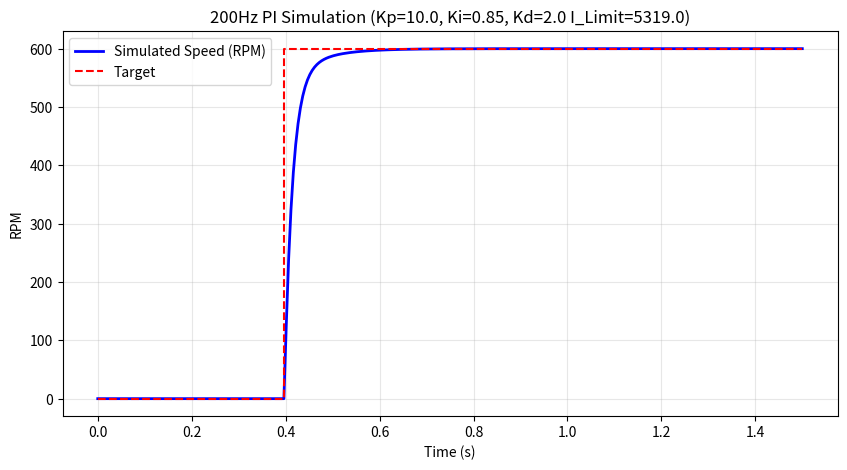

Recreate this plot in Python.
import numpy as np
import matplotlib.pyplot as plt

# --- System Parameters ---
K = 0.24126270336163416
tau = 0.04858428774840934
dt = 0.005  # 200 Hz (TIME_SAMPLING_US = 5000)

# --- Motor Physics (Discrete) ---
alpha = np.exp(-dt / tau)
beta = K * (1 - alpha)

# --- PID Configuration (Recommended Balanced) ---
kp = 10.0
ki = 0.85  # Scaled for 200Hz
kd = 2.0    # Start with 0 to stabilize
i_limit = 5319.0  # Reduced from 5319 to prevent overshoot
max_pwm = 5319.0

def simulate():
    duration = 1.5
    steps = int(duration / dt)
    t = np.linspace(0, duration, steps)
    
    current_speed = 0.0
    integral = 0.0
    prev_error = 0.0
    
    speed_history = []
    setpoint_history = []
    
    for i in range(steps):
        setpoint = 600.0 if t[i] >= 0.4 else 0.0
        error = setpoint - current_speed
        
        # --- RUST IMPLEMENTATION LOGIC ---
        # next_integral = self.integral.saturating_add(error);
        # self.integral = next_integral.clamp(-self.i_limit, self.i_limit);
        integral += error
        integral = np.clip(integral, -i_limit, i_limit)
        
        # let derivative = error - self.prev_error;
        derivative = error - prev_error
        prev_error = error
        
        # let sig = (self.kp * error) + (self.ki * self.integral) + (self.kd * derivative);
        pwm_out = (kp * error) + (ki * integral) + (kd * derivative)
        pwm_out = np.clip(pwm_out, -max_pwm, max_pwm)
        
        # --- Physical Response ---
        current_speed = (alpha * current_speed) + (beta * pwm_out)
        
        speed_history.append(current_speed)
        setpoint_history.append(setpoint)
        
    return t, speed_history, setpoint_history

t, speed, target = simulate()

plt.figure(figsize=(10, 5))
plt.plot(t, speed, label="Simulated Speed (RPM)", color='blue', linewidth=2)
plt.step(t, target, label="Target", color='red', linestyle='--')
plt.title(f"200Hz PI Simulation (Kp={kp}, Ki={ki}, Kd={kd} I_Limit={i_limit})")
plt.ylabel("RPM")
plt.xlabel("Time (s)")
plt.grid(True, alpha=0.3)
plt.legend()
plt.show()
